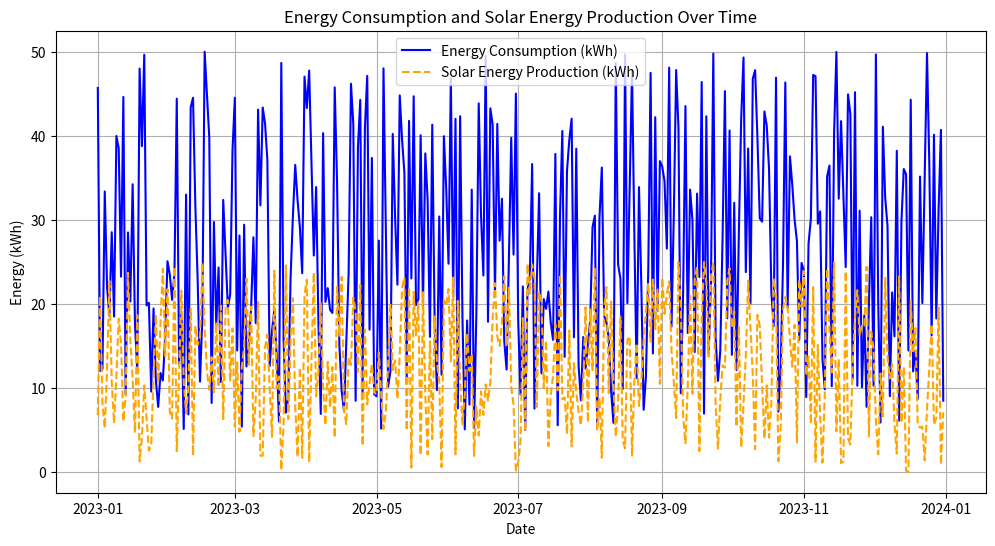
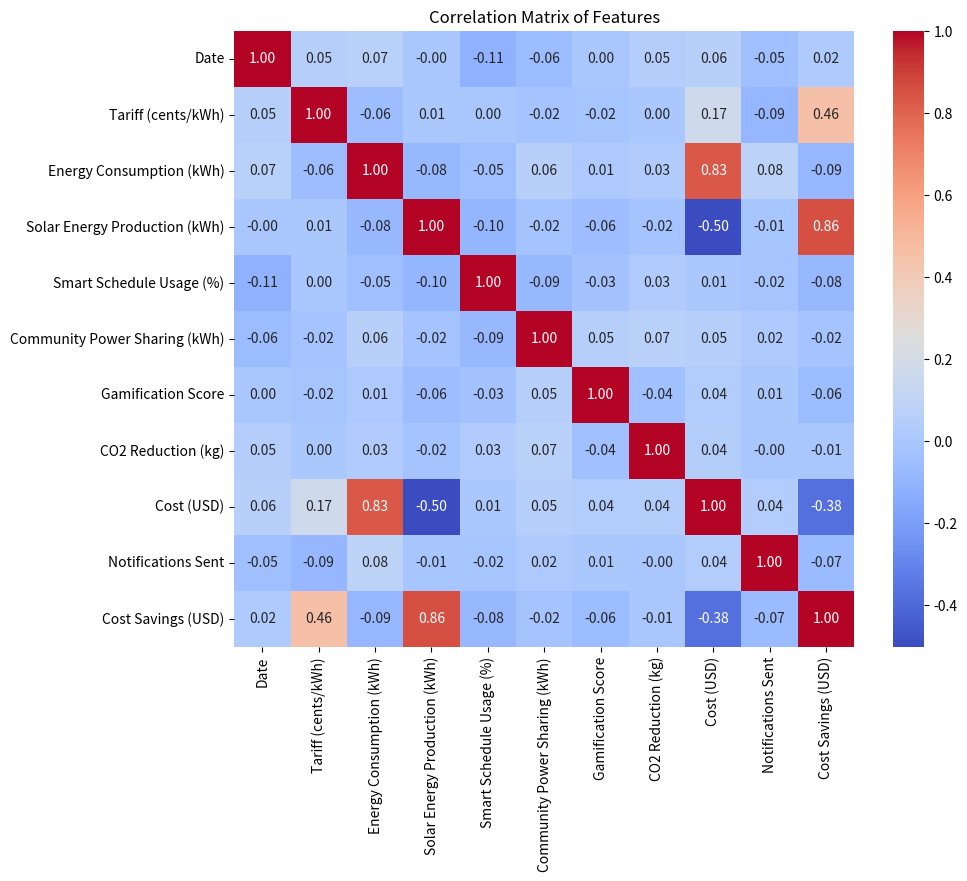
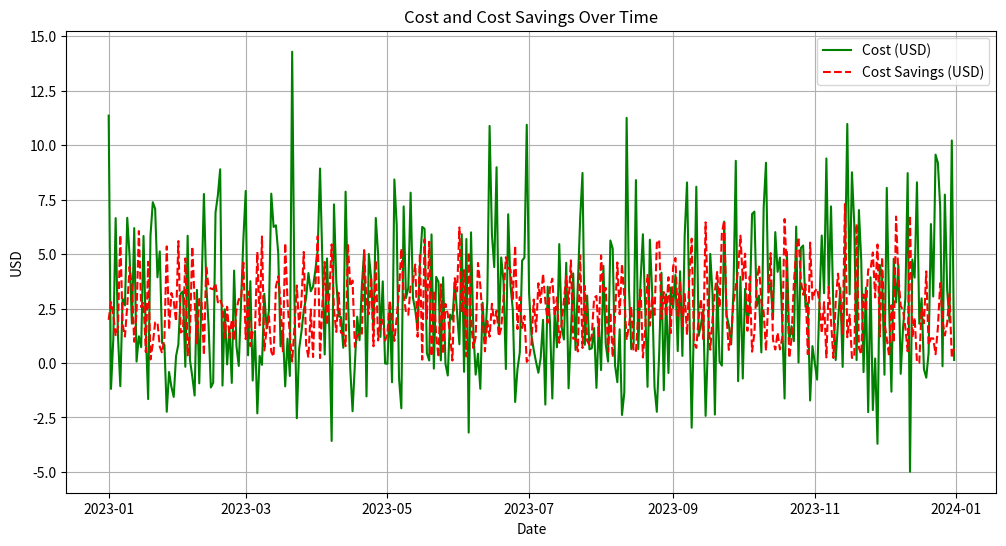
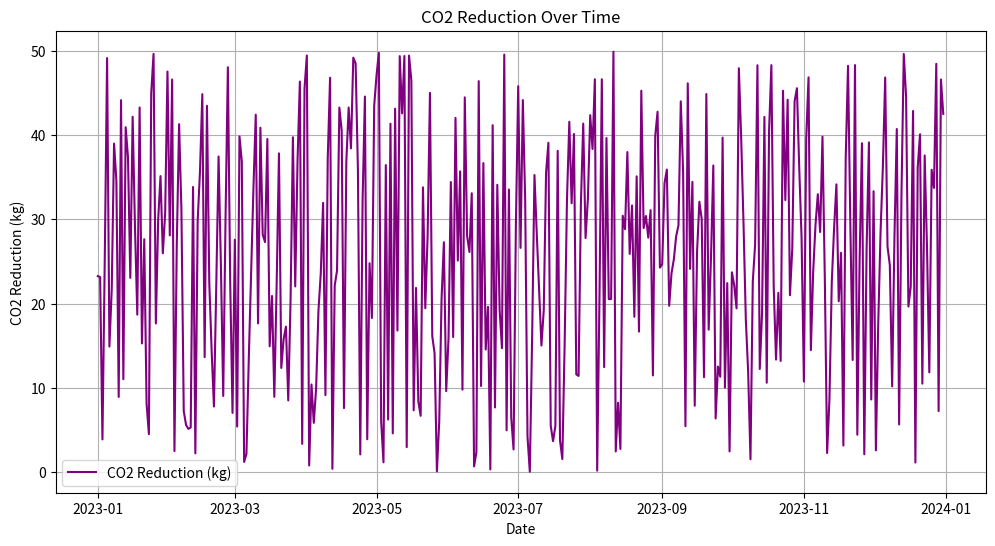

These charts were generated, in order, by the following Python code:
# -*- coding: utf-8 -*-
"""Basic analysis

Automatically generated by Colab.

Original file is located at
    https://colab.research.google.com/<link-removed>
"""

import numpy as np
import pandas as pd

date_range = pd.date_range(start='2023-01-01', periods=365, freq='D')

data = {
    'Date': date_range,
    'Tariff (cents/kWh)': np.random.uniform(10, 30, size=(365,)),  # Tariff prices between 10 to 30 cents/kWh
    'Energy Consumption (kWh)': np.random.uniform(5, 50, size=(365,)),  # Daily consumption between 5 and 50 kWh
    'Solar Energy Production (kWh)': np.random.uniform(0, 25, size=(365,)),  # Daily solar production between 0 and 25 kWh
    'Smart Schedule Usage (%)': np.random.uniform(10, 100, size=(365,)),  # % of time users use smart scheduling
    'Community Power Sharing (kWh)': np.random.uniform(0, 10, size=(365,)),  # Power shared between community (kWh)
    'Gamification Score': np.random.randint(0, 100, size=(365,)),  # User engagement scores (gamification)
    'CO2 Reduction (kg)': np.random.uniform(0, 50, size=(365,))
}

df = pd.DataFrame(data)
df.to_csv('electricity_data.csv', index=False)

df

df['Cost (USD)'] = (df['Energy Consumption (kWh)'] - df['Solar Energy Production (kWh)']) * (df['Tariff (cents/kWh)'] / 100)

# Add dummy notification data (random days when notifications were sent)
df['Notifications Sent'] = np.random.choice([0, 1], size=(365,), p=[0.9, 0.1])  # 10% of days notifications were sent

# Calculate cost-benefit analysis (saving due to solar energy production)
df['Cost Savings (USD)'] = (df['Solar Energy Production (kWh)']) * (df['Tariff (cents/kWh)'] / 100)

# Save the DataFrame to a CSV file
df.to_csv('luminous_dummy_dataset.csv', index=False)

print("Dummy dataset created and saved as 'luminous_dummy_dataset.csv'")

import matplotlib.pyplot as plt
import seaborn as sns

# Summary statistics for the dataset
summary_stats = df.describe()
print("Summary Statistics:")
print(summary_stats)

# Correlation matrix to understand relationships between the variables
correlation_matrix = df.corr()

# Visualize energy consumption and solar energy production trends over time
plt.figure(figsize=(12, 6))
plt.plot(df['Date'], df['Energy Consumption (kWh)'], label='Energy Consumption (kWh)', color='blue')
plt.plot(df['Date'], df['Solar Energy Production (kWh)'], label='Solar Energy Production (kWh)', linestyle='--', color='orange')
plt.xlabel('Date')
plt.ylabel('Energy (kWh)')
plt.title('Energy Consumption and Solar Energy Production Over Time')
plt.legend()
plt.grid(True)
plt.show()

# Heatmap of the correlation matrix
plt.figure(figsize=(10, 8))
sns.heatmap(correlation_matrix, annot=True, cmap='coolwarm', fmt='.2f')
plt.title('Correlation Matrix of Features')
plt.show()

# Visualizing the Cost and Cost Savings over Time
plt.figure(figsize=(12, 6))
plt.plot(df['Date'], df['Cost (USD)'], label='Cost (USD)', color='green')
plt.plot(df['Date'], df['Cost Savings (USD)'], label='Cost Savings (USD)', linestyle='--', color='red')
plt.xlabel('Date')
plt.ylabel('USD')
plt.title('Cost and Cost Savings Over Time')
plt.legend()
plt.grid(True)
plt.show()

# Visualizing CO2 reduction over time
plt.figure(figsize=(12, 6))
plt.plot(df['Date'], df['CO2 Reduction (kg)'], label='CO2 Reduction (kg)', color='purple')
plt.xlabel('Date')
plt.ylabel('CO2 Reduction (kg)')
plt.title('CO2 Reduction Over Time')
plt.legend()
plt.grid(True)
plt.show()

